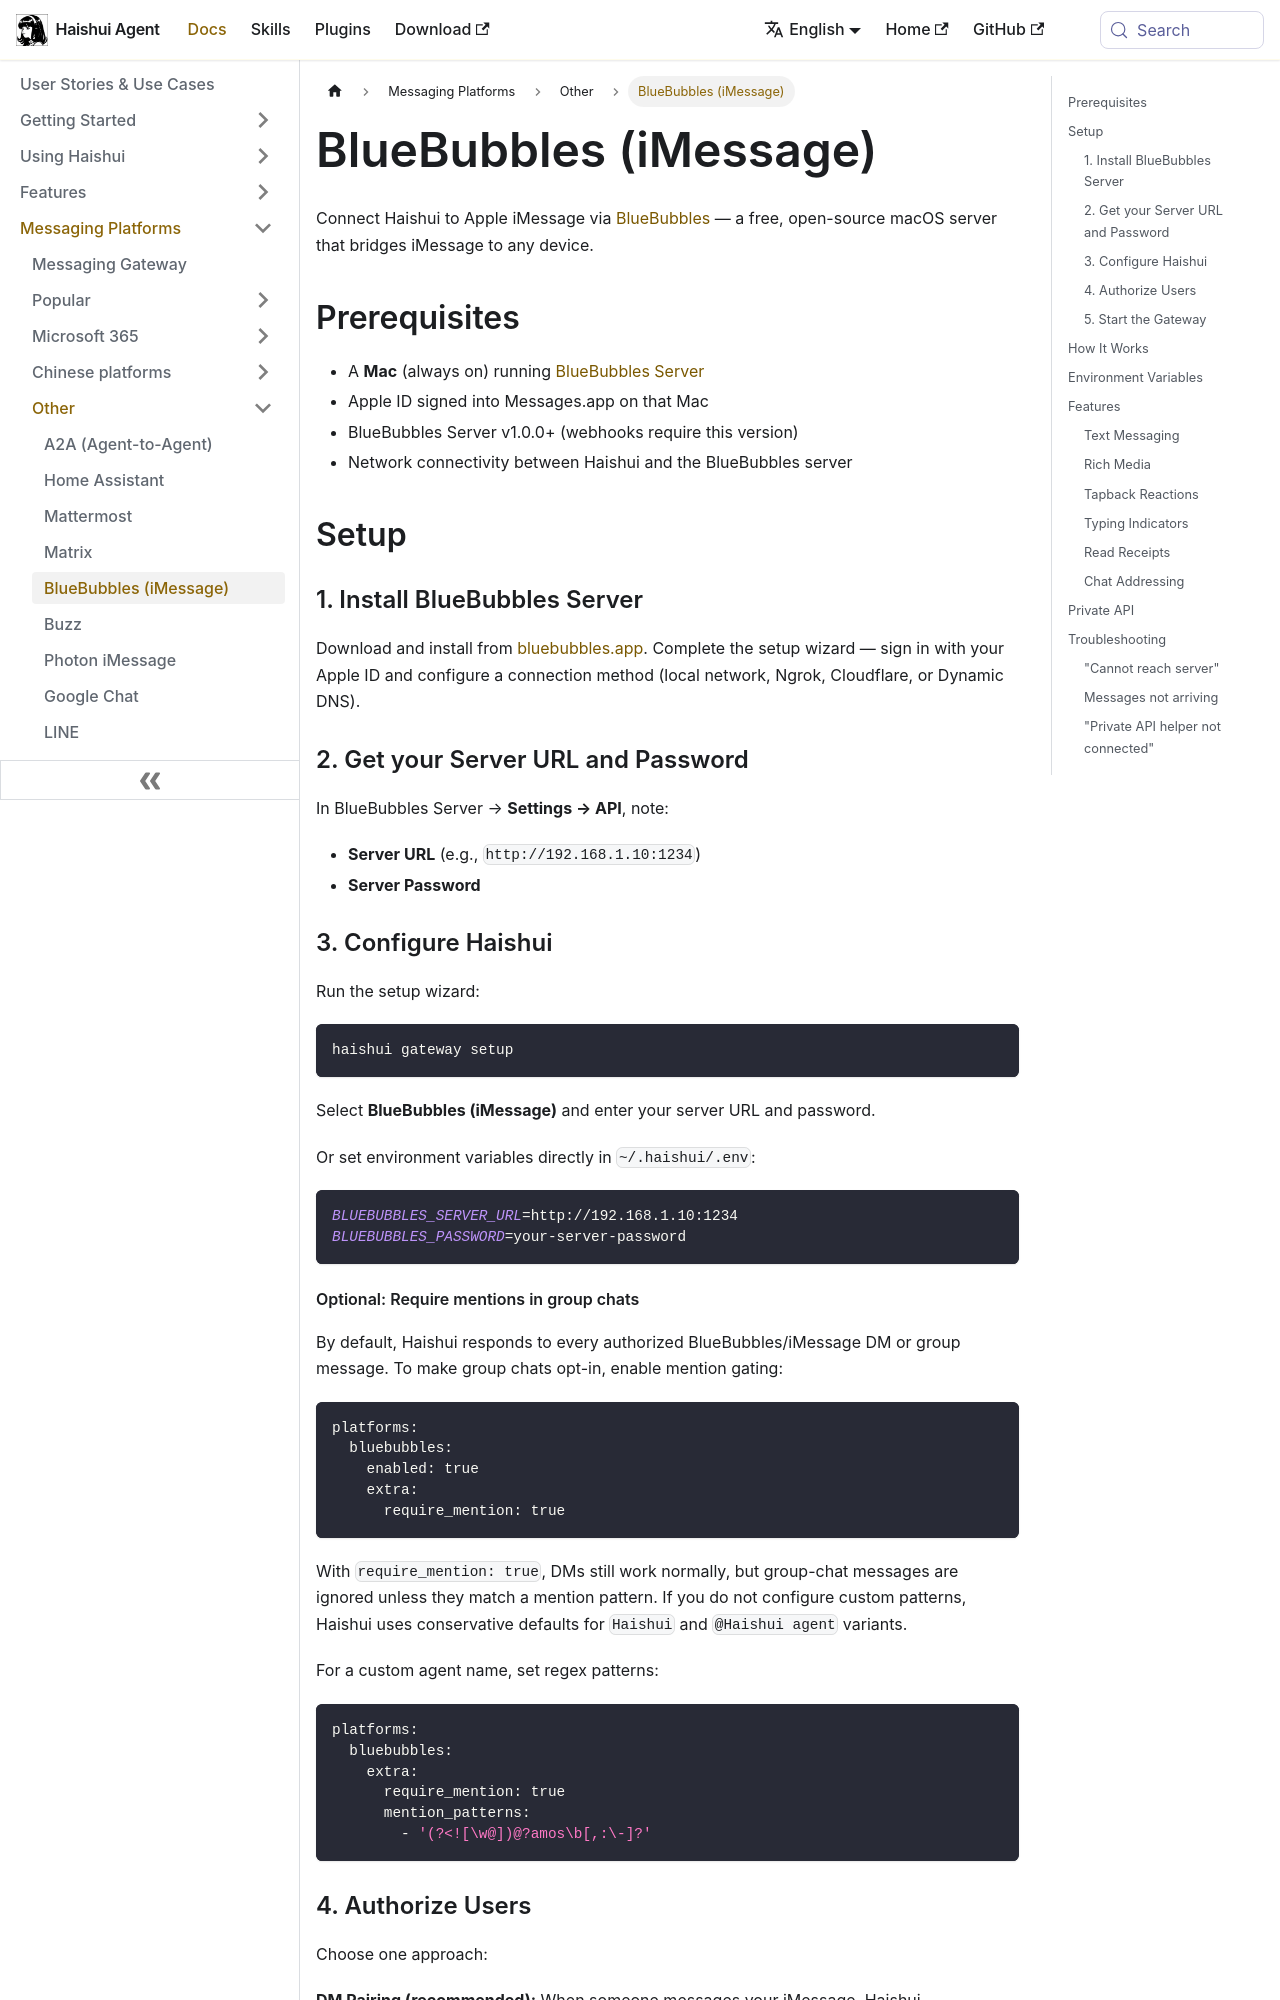

repository: aiqinghaiwork163/haishui-agent · page: docs/user-guide/messaging/bluebubbles/index.html · generator: docusaurus

# BlueBubbles (iMessage)

Connect Haishui to Apple iMessage via [BlueBubbles](https://bluebubbles.app/) — a free, open-source macOS server that bridges iMessage to any device.

## Prerequisites

- A **Mac** (always on) running [BlueBubbles Server](https://bluebubbles.app/)
- Apple ID signed into Messages.app on that Mac
- BlueBubbles Server v1.0.0+ (webhooks require this version)
- Network connectivity between Haishui and the BlueBubbles server

## Setup

### 1. Install BlueBubbles Server

Download and install from [bluebubbles.app](https://bluebubbles.app/). Complete the setup wizard — sign in with your Apple ID and configure a connection method (local network, Ngrok, Cloudflare, or Dynamic DNS).

### 2. Get your Server URL and Password

In BlueBubbles Server → **Settings → API**, note:
- **Server URL** (e.g., `http://192.168.1.10:1234`)
- **Server Password**

### 3. Configure Haishui

Run the setup wizard:

```bash
haishui gateway setup
```

Select **BlueBubbles (iMessage)** and enter your server URL and password.

Or set environment variables directly in `~/.haishui/.env`:

```bash
BLUEBUBBLES_SERVER_URL=http://192.168.1.10:1234
BLUEBUBBLES_PASSWORD=your-server-password
```

#### Optional: Require mentions in group chats

By default, Haishui responds to every authorized BlueBubbles/iMessage DM or group message. To make group chats opt-in, enable mention gating:

```yaml
platforms:
  bluebubbles:
    enabled: true
    extra:
      require_mention: true
```

With `require_mention: true`, DMs still work normally, but group-chat messages are ignored unless they match a mention pattern. If you do not configure custom patterns, Haishui uses conservative defaults for `Haishui` and `@Haishui agent` variants.

For a custom agent name, set regex patterns:

```yaml
platforms:
  bluebubbles:
    extra:
      require_mention: true
      mention_patterns:
        - '(?<![\w@])@?amos\b[,:\-]?'
```
